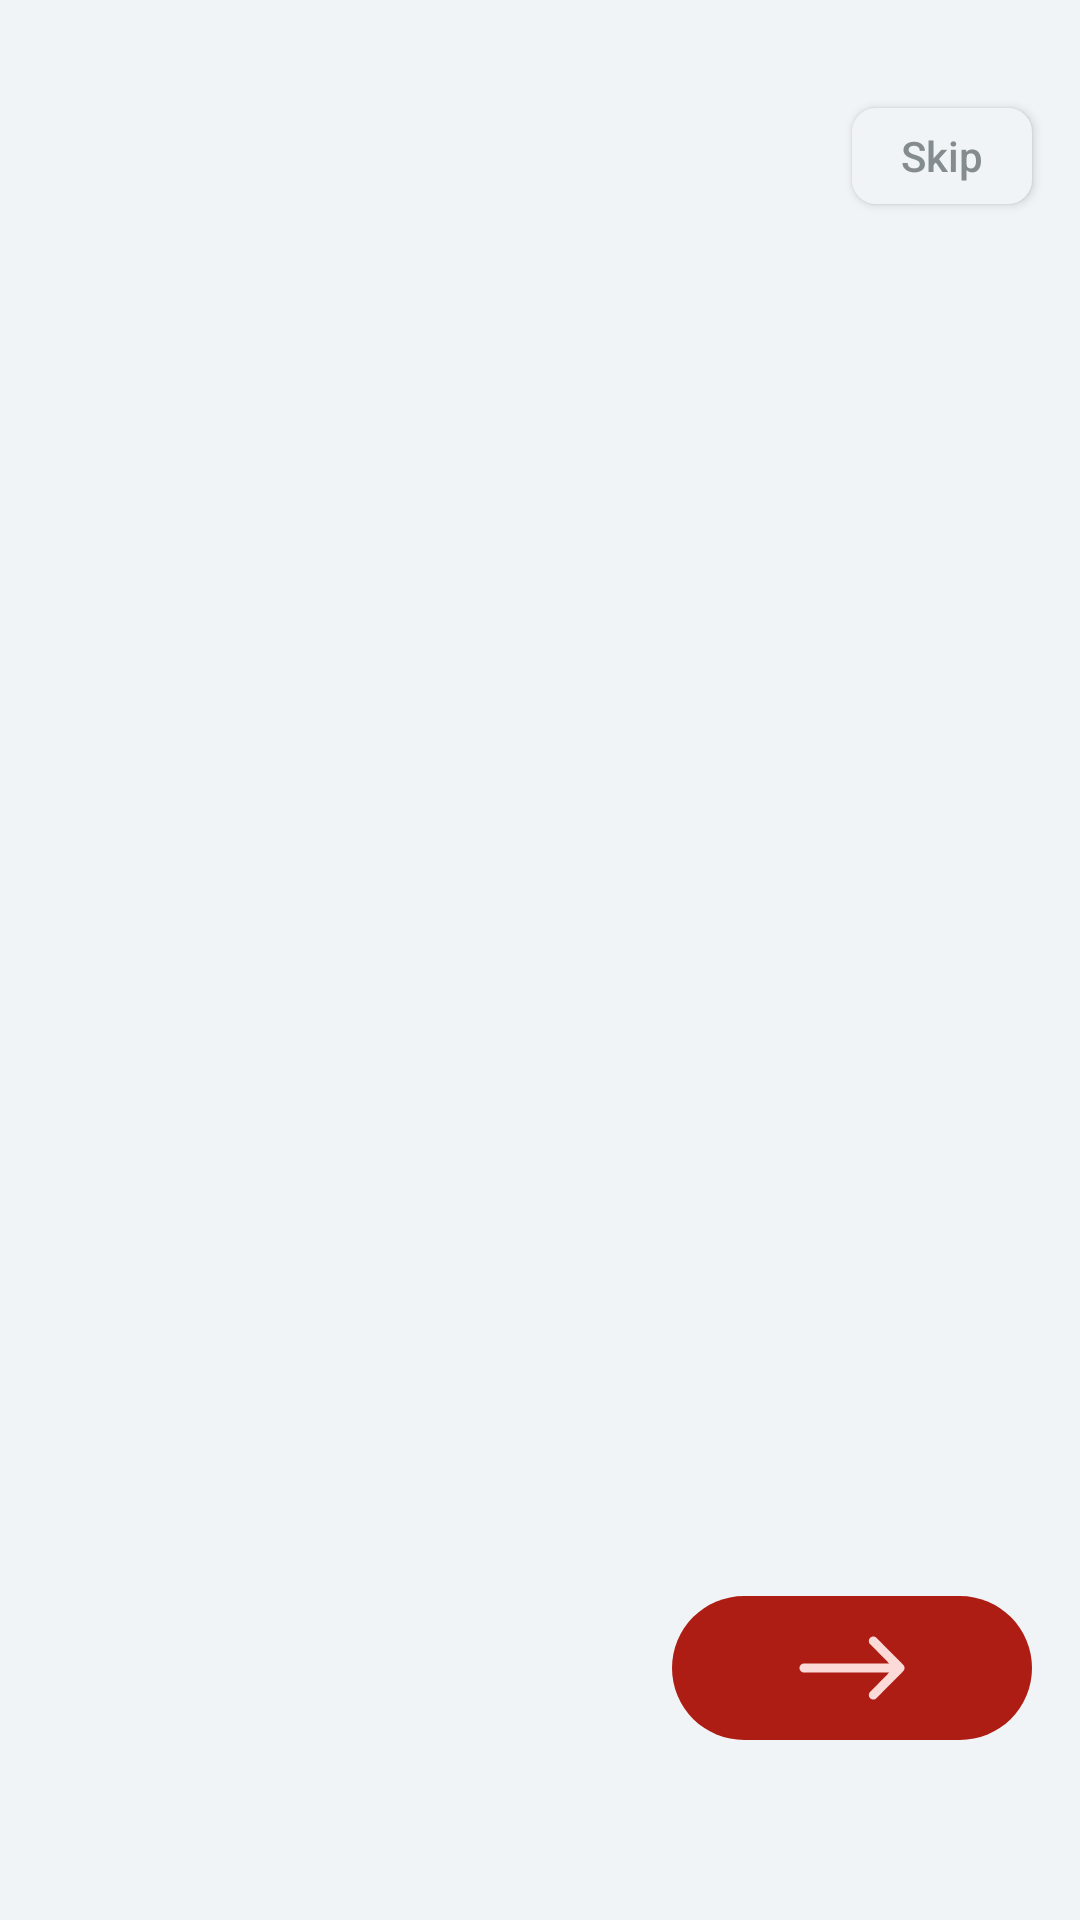

Write the Android layout XML for this screen, with the resource values it uses.
<!-- AndroidManifest.xml: application theme Theme.HeartWatch -->
<!-- res/layout/activity_step.xml -->
<?xml version="1.0" encoding="utf-8"?>
<androidx.constraintlayout.widget.ConstraintLayout xmlns:android="http://schemas.android.com/apk/res/android"
    xmlns:app="http://schemas.android.com/apk/res-auto"
    xmlns:tools="http://schemas.android.com/tools"
    android:layout_width="match_parent"
    android:layout_height="match_parent"
    android:background="@color/bg_progress"
    tools:context=".view.StepActivity">

    <androidx.appcompat.widget.AppCompatButton
        android:id="@+id/step_skip"
        android:layout_width="60dp"
        android:layout_height="32dp"
        android:layout_marginTop="36dp"
        android:layout_marginEnd="16dp"
        android:background="@drawable/bg_button_skip"
        android:text="@string/text_skip"
        android:textAllCaps="false"
        android:textColor="@color/text_gray"
        android:textSize="14sp"
        app:layout_constraintEnd_toEndOf="parent"
        app:layout_constraintTop_toTopOf="parent" />

    <androidx.viewpager.widget.ViewPager
        android:id="@+id/step_view_pager"
        android:layout_width="match_parent"
        android:layout_height="match_parent" />

    <androidx.constraintlayout.widget.ConstraintLayout
        android:layout_width="wrap_content"
        android:layout_height="wrap_content"
        android:layout_marginStart="24dp"
        android:layout_marginTop="508dp"
        android:visibility="gone"
        app:layout_constraintTop_toTopOf="parent"
        app:layout_constraintStart_toStartOf="parent">

        <ImageView
            android:id="@+id/iv_step_1"
            android:layout_width="32dp"
            android:layout_height="1dp"
            android:background="@drawable/bg_step_normal"
            app:layout_constraintStart_toStartOf="parent"
            app:layout_constraintTop_toTopOf="parent"
            app:layout_constraintBottom_toBottomOf="parent"/>

        <ImageView
            android:id="@+id/iv_step_2"
            android:layout_width="32dp"
            android:layout_height="1dp"
            android:layout_marginStart="4dp"
            android:background="@drawable/bg_step_normal"
            app:layout_constraintBottom_toBottomOf="@id/iv_step_1"
            app:layout_constraintStart_toEndOf="@id/iv_step_1"
            app:layout_constraintTop_toTopOf="@id/iv_step_1" />

        <ImageView
            android:id="@+id/iv_step_3"
            android:layout_width="32dp"
            android:layout_height="1dp"
            android:layout_marginStart="4dp"
            android:background="@drawable/bg_step_normal"
            app:layout_constraintBottom_toBottomOf="@id/iv_step_2"
            app:layout_constraintStart_toEndOf="@id/iv_step_2"
            app:layout_constraintTop_toTopOf="@id/iv_step_2" />


        <ImageView
            android:id="@+id/iv_progress"
            android:layout_width="32dp"
            android:layout_height="1dp"
            android:background="@drawable/bg_step_selected"
            app:layout_constraintBottom_toBottomOf="@id/iv_step_1"
            app:layout_constraintStart_toStartOf="@id/iv_step_1"
            app:layout_constraintTop_toTopOf="@id/iv_step_1" />

        <ImageView
            android:id="@+id/iv_fore_1"
            android:layout_width="4dp"
            android:layout_height="1dp"
            android:background="@color/bg_progress"
            app:layout_constraintBottom_toBottomOf="@id/iv_step_1"
            app:layout_constraintEnd_toStartOf="@id/iv_step_2"
            app:layout_constraintStart_toEndOf="@id/iv_step_1"
            app:layout_constraintTop_toTopOf="@id/iv_step_1" />

        <ImageView
            android:id="@+id/iv_fore_2"
            android:layout_width="4dp"
            android:layout_height="1dp"
            android:background="@color/bg_progress"
            app:layout_constraintBottom_toBottomOf="@id/iv_step_1"
            app:layout_constraintEnd_toStartOf="@id/iv_step_3"
            app:layout_constraintStart_toEndOf="@id/iv_step_2"
            app:layout_constraintTop_toTopOf="@id/iv_step_1" />
    </androidx.constraintlayout.widget.ConstraintLayout>

    <androidx.appcompat.widget.AppCompatImageButton
        android:id="@+id/step_next_image"
        android:layout_width="120dp"
        android:layout_height="48dp"
        android:layout_marginEnd="16dp"
        android:layout_marginBottom="60dp"
        android:background="@drawable/bg_button_red"
        android:src="@mipmap/ic_step_next"
        android:textAllCaps="false"
        app:layout_constraintBottom_toBottomOf="parent"
        app:layout_constraintEnd_toEndOf="parent" />

    <androidx.appcompat.widget.AppCompatButton
        android:id="@+id/step_next_button"
        android:layout_width="120dp"
        android:layout_height="48dp"
        android:layout_marginEnd="16dp"
        android:layout_marginBottom="60dp"
        android:background="@drawable/bg_button_red"
        android:lineHeight="24sp"
        android:text="@string/text_start_record"
        android:textAllCaps="false"
        android:textColor="@color/white"
        android:textSize="16sp"
        android:visibility="invisible"
        app:layout_constraintBottom_toBottomOf="parent"
        app:layout_constraintEnd_toEndOf="parent" />
</androidx.constraintlayout.widget.ConstraintLayout>
<!-- resources referenced by this layout -->
<resources>
  <color name="bg_progress">#F1F4F7</color>
  <color name="text_gray">#858C8F </color>
  <color name="white">#FFFFFFFF</color>
  <!-- drawable bg_button_red (drawable) -->
  <?xml version="1.0" encoding="utf-8"?>
  <shape xmlns:android="http://schemas.android.com/apk/res/android"
      android:shape="rectangle">
      <corners android:radius="26dp" />
      <solid android:color="@color/main_theme"/>
  </shape>
  <!-- drawable bg_button_skip (drawable) -->
  <?xml version="1.0" encoding="utf-8"?>
  <shape xmlns:android="http://schemas.android.com/apk/res/android"
      android:shape="rectangle">
      <corners android:radius="8dp" />
      <solid android:color="@color/bg_progress"/>
  </shape>
  <!-- drawable bg_step_normal (drawable) -->
  <?xml version="1.0" encoding="utf-8"?>
  <shape xmlns:android="http://schemas.android.com/apk/res/android"
      android:shape="rectangle">
      <corners android:radius="1dp" />
      <solid android:color="@color/bg_step"/>
  </shape>
  <!-- drawable bg_step_selected (drawable) -->
  <?xml version="1.0" encoding="utf-8"?>
  <shape xmlns:android="http://schemas.android.com/apk/res/android"
      android:shape="rectangle">
      <corners android:radius="1dp" />
      <solid android:color="@color/main_theme"/>
  </shape>
  <!-- mipmap ic_step_next: png bitmap (mipmap-hdpi, 934 bytes) -->
  <string name="text_skip">Skip</string>
  <string name="text_start_record">Start Record</string>
  <style name="Theme.HeartWatch" parent="Theme.MaterialComponents.DayNight.NoActionBar">
          
          <item name="colorPrimary">@color/purple_500</item>
          <item name="colorPrimaryVariant">@color/purple_700</item>
          <item name="colorOnPrimary">@color/white</item>
          
          <item name="colorSecondary">@color/teal_200</item>
          <item name="colorSecondaryVariant">@color/teal_700</item>
          <item name="colorOnSecondary">@color/black</item>
          
          <item name="android:statusBarColor">?attr/colorPrimaryVariant</item>
          
          <item name="android:windowTranslucentStatus">true</item>
      </style>
  <color name="main_theme">#AE1D14</color>
  <color name="bg_step">#D5DADC </color>
  <color name="purple_500">#B4BABE</color>
  <color name="purple_700">#B4BABE</color>
  <color name="teal_200">#B4BABE</color>
  <color name="teal_700">#B4BABE</color>
  <color name="black">#FF000000</color>
</resources>
